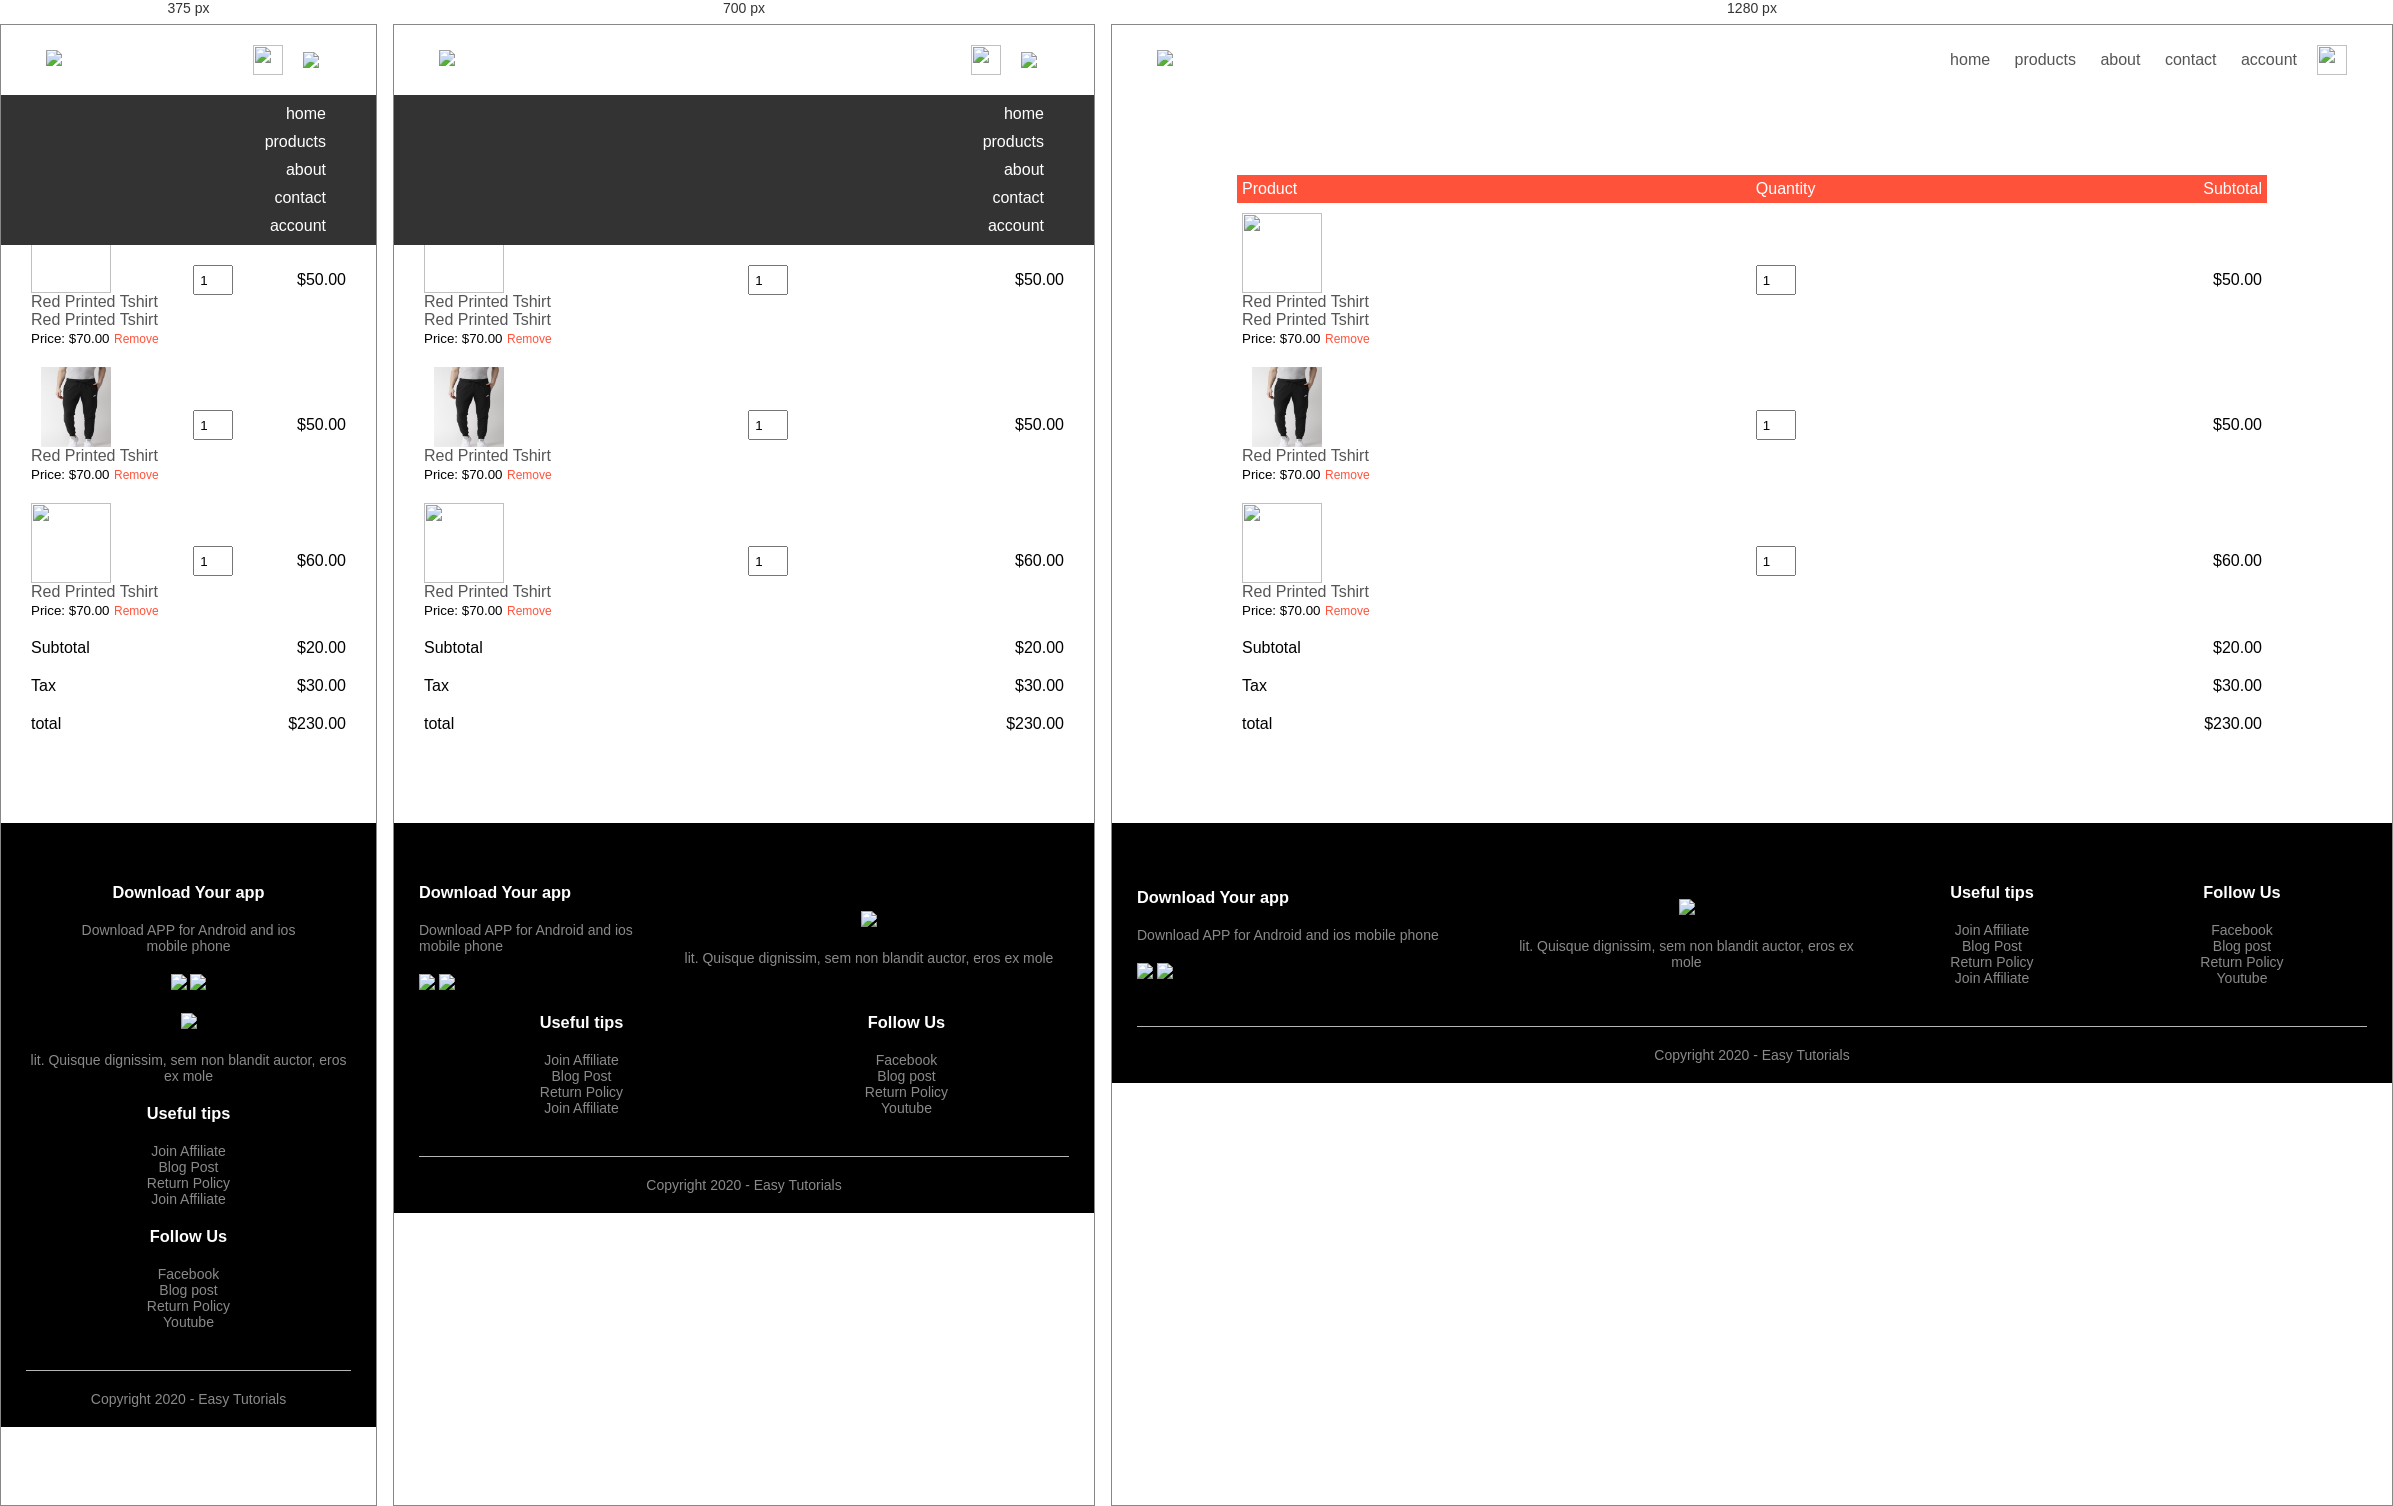
Rendered at 375 px, 700 px and 1280 px, left to right.

<!-- file: cart.html -->
<!DOCTYPE html>
<html lang="en">
<head>
<meta charset="utf-8">
<meta name="viewport"   content="width=device-width,initial-scale=1.0">
<title>ALL Products - RedStore | Ecommerce Website Design</title>  
<link rel="stylesheet" href="style.css">
<link href="https://fonts.googleapis.com/css2?family=Poppins:wght@0,300;400;500;600;700&display=swap" rel="stylesheet">
 <link rel="stylesheet" href="https://stackpath.bootstrapcdn.com/font-awesome/4.7.0/css/font-awesome.min.css">
    
    
    </head> 
    <body>

<div class="container">
<div class="navbar">
<div class="logo">
<img src="images/logo.png" width="125px">    
 
    </div>
    <nav>
    <ul id="Menuitem">
        <li><a href="">home</a></li>
        <li><a href="">products</a></li>
        <li><a href="">about</a></li>
        <li><a href="">contact</a></li>
        <li><a href="">account</a></li>

        
        </ul>
    
    </nav>
      <img src="images/cart.png"  width="30px" height="30px">
    <img src="images/menu.png" class="menu-icon" onclick="menutoggle()">
        
        </div>
       
        </div>
      

<!-------------card items details------->
   <div class="small-container cart-page">
    <table>
        <tr>
            <th>Product</th>
            <th>Quantity</th>
            <th>Subtotal</th>
        </tr>
        <tr>
           <td>
            <div class="cart-info">
            <img src="images/gallery-1.jpg">      
            </div> 
            <p>Red Printed Tshirt</p> 
            <p>Red Printed Tshirt</p> 
            <small>Price: $70.00</small> 
            <a href="">Remove</a>   
      
            
           </td>
              <td><input type="numbe" value="1"></td>
                <td>$50.00</td>
        </tr>
        
            <tr>
           <td>
            <div class="cart-info">
            <img src="images/product-12%20(2).jpg">      
            </div> 
            <p>Red Printed Tshirt</p> 
            <small>Price: $70.00</small> 
            <a href="">Remove</a>   
      
            
           </td>
              <td><input type="numbe" value="1"></td>
                <td>$50.00</td>
        </tr>
        
        
            <tr>
           <td>
            <div class="cart-info">
            <img src="images/gallery-3.jpg">      
            </div> 
            <p>Red Printed Tshirt</p> 
            <small>Price: $70.00</small> 
            <a href="">Remove</a>   
      
            
           </td>
              <td><input type="numbe" value="1"></td>
                <td>$60.00</td>
        </tr>
        
        
        
        
    </table>  
    
     <div class="total-price">
        <table>
        <tr>
            <td>Subtotal</td>
            <td>$20.00</td>
        </tr> 
        
              <tr>
            <td>Tax</td>
            <td>$30.00</td>
        </tr> 
                
                   <tr>
            <td>total</td>
            <td>$230.00</td>
        </tr> 
                 
        </table> 
     </div>
      
       
        
          
</div>
     
<!--------footer--------->
        <div class="footer">
        <div class="container">
        <div class="row">
            <div class="footer-col-1">
                <h3>Download Your app</h3>
                <p>Download APP for Android and ios mobile phone</p>
                <div class="app-logo">
                
                <img src="images/play-store.png">
                    <img src="images/app-store.png">
                    
                
                
                </div>
        
            </div>
            <div class="footer-col-2">
               <img src="images/logo-white.png">
                <p>lit. Quisque dignissim, sem non blandit auctor, eros ex mole</p>
              
            </div>
            
              <div class="footer-col-3">
                <h3>Useful tips</h3>
            <ul>
                   <li>Join Affiliate</li>
                <li>Blog Post</li>
                <li>Return Policy</li>
                <li>Join Affiliate</li>
           
                  </ul>
              
            
            </div>
            <div class="footer-col-4">
                <h3>Follow Us</h3>
            <ul>
                   <li>Facebook</li> 
                   <li>Blog post</li> 
                   <li>Return Policy</li> 
                   <li>Youtube</li> 
           
                  </ul>
            </div>    
            
            </div>
            <hr>
            <p class="copyright">Copyright 2020 - Easy Tutorials</p>
            </div>
        
        
        
        </div>
 <!------------------js for toogle menu---------->       
        <script>
        var MenuItems= document.getElementByid("MenuItems");
            MenuItems.style.maxHeight="0px";
            function menutoggle(){
                if(MenuItems.style.maxHeight=="0px")
                    {
                        MenuItems.style.maxHeight="200px";
                    }
                else
                    {
                        MenuItems.style.maxHeight="0px";
                    }
}
            
        </script>

       <script>
           var productImg = document.getElementById("ProductImg");
           var SmallImg =document.getElementsByClassName("small-img");
           
    SmallImg[0].onclick=function(){
        
        ProductImg.src=SmallImg[0].src;
    }  
    
            
    SmallImg[1].onclick=function(){
        
        ProductImg.src=SmallImg[1].src;
    } 
    
      SmallImg[2].onclick=function(){
        
        ProductImg.src=SmallImg[2].src;
    }    
      
      
        SmallImg[3].onclick=function(){
        
        ProductImg.src=SmallImg[3].src;
    }
    
           
        </script>    
        
</body>
</html>

/* @media block from style.css */
@media only screen and (max-width:800px){
    nav ul{
        position:absolute;
        top:70px;
        left:0;
        background:#333;
            width:100%;
        overflow:hidden;
        transition: max-height 0.5s;
    }
    nav ul li{
        display:block;
        margin-right:50px;
        margin-top:10px;
        margin-bottom:10px;
    }
    nav ul li a{
        color:#fff;
    }
    .menu-icon{
        display:block;
        cursor:pointer;
    }
}

/* @media block from style.css */
@media only screen and (max-width:600px){
    .row{
        text-align:center;
        
    }
    .col-2, .col-3,.col-4{
        flex-basis:100%;
    }
    .single-product .row{
        text-align: left;
    }
    .single-product .col-2{
        padding:20px 0;
    }
    .single-product h1{
        font-size: 26px;
        line-height: 32px;
    }
    .cart-info p{
        display: none;
    }
}